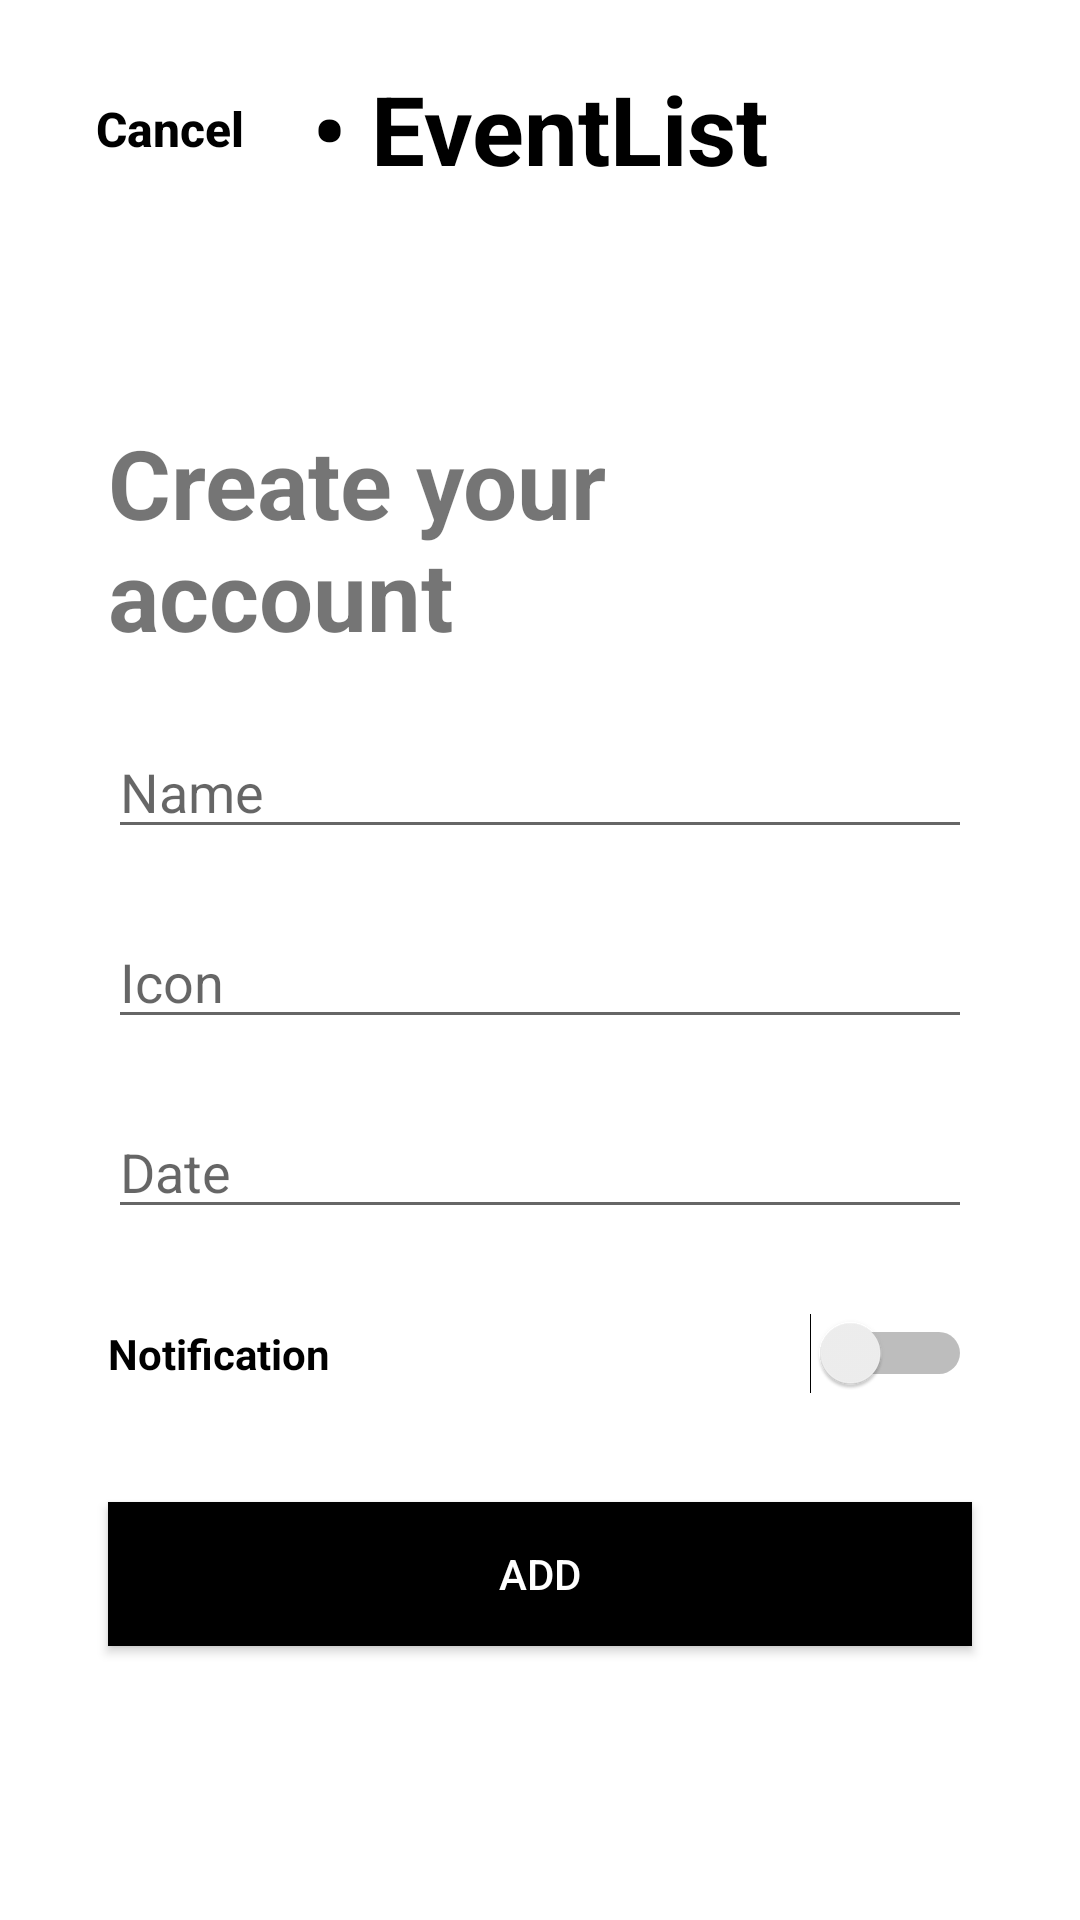

This screen was rendered from an Android layout file. Write that file and the resources it references.
<!-- AndroidManifest.xml: application theme Theme.EventList -->
<!-- res/layout/activity_new_event_view.xml -->
<?xml version="1.0" encoding="utf-8"?>
<androidx.constraintlayout.widget.ConstraintLayout xmlns:android="http://schemas.android.com/apk/res/android"
    xmlns:app="http://schemas.android.com/apk/res-auto"
    xmlns:tools="http://schemas.android.com/tools"
    android:layout_width="match_parent"
    android:layout_height="match_parent"
    tools:context=".activities.NewEventView">

    <androidx.constraintlayout.widget.ConstraintLayout
        android:id="@+id/containerTop"
        android:layout_width="0dp"
        android:layout_height="wrap_content"
        app:layout_constraintEnd_toEndOf="parent"
        app:layout_constraintStart_toStartOf="parent"
        app:layout_constraintTop_toTopOf="parent">

        <Button
            android:id="@+id/btnCancel"
            android:layout_width="wrap_content"
            android:layout_height="wrap_content"
            android:background="?attr/selectableItemBackgroundBorderless"
            android:padding="32dp"
            android:text="@string/btn_Cancel"
            android:textAllCaps="false"
            android:textColor="@color/black"
            android:textSize="16sp"
            android:textStyle="bold"
            app:layout_constraintBottom_toBottomOf="@id/containerTop"
            app:layout_constraintStart_toStartOf="@id/containerTop"
            app:layout_constraintTop_toTopOf="@id/containerTop" />

        <TextView
            android:id="@+id/lblNameApp"
            android:layout_width="wrap_content"
            android:layout_height="wrap_content"
            android:text="@string/app_name"
            android:textColor="@color/black"
            android:textSize="32sp"
            android:textStyle="bold"
            app:layout_constraintBottom_toBottomOf="@id/containerTop"
            app:layout_constraintEnd_toEndOf="parent"
            app:layout_constraintStart_toStartOf="parent"
            app:layout_constraintTop_toTopOf="@id/containerTop" />


    </androidx.constraintlayout.widget.ConstraintLayout>

    <androidx.constraintlayout.widget.ConstraintLayout
        android:id="@+id/containerForm"
        android:layout_width="0dp"
        android:layout_height="wrap_content"
        android:paddingBottom="32dp"
        app:layout_constraintBottom_toBottomOf="parent"
        app:layout_constraintEnd_toEndOf="@id/guidelineRight"
        app:layout_constraintStart_toStartOf="@id/guidelineLeft"
        app:layout_constraintTop_toTopOf="@id/containerTop">

        <TextView
            android:id="@+id/tvRegisterAccount"
            android:layout_width="match_parent"
            android:layout_height="wrap_content"
            android:text="@string/lbl_RegisterAccount"
            android:textSize="32sp"
            android:textStyle="bold"
            app:layout_constraintEnd_toEndOf="parent"
            app:layout_constraintStart_toStartOf="parent"
            app:layout_constraintTop_toTopOf="parent" />

        <EditText
            android:id="@+id/etName"
            android:layout_width="match_parent"
            android:layout_height="wrap_content"
            android:hint="@string/hint_Name"
            android:paddingTop="32dp"
            app:layout_constraintEnd_toStartOf="parent"
            app:layout_constraintStart_toStartOf="parent"
            app:layout_constraintTop_toBottomOf="@+id/tvRegisterAccount" />

        <EditText
            android:id="@+id/etIcon"
            android:layout_width="match_parent"
            android:layout_height="wrap_content"
            android:hint="@string/hint_Icon"
            android:paddingTop="32dp"
            app:layout_constraintEnd_toStartOf="parent"
            app:layout_constraintStart_toStartOf="parent"
            app:layout_constraintTop_toBottomOf="@+id/etName" />

        <EditText
            android:id="@+id/etDate"
            android:layout_width="match_parent"
            android:layout_height="wrap_content"
            android:hint="@string/hint_Date"
            android:paddingTop="32dp"
            app:layout_constraintEnd_toStartOf="parent"
            app:layout_constraintStart_toStartOf="parent"
            app:layout_constraintTop_toBottomOf="@+id/etIcon" />

        <Switch
            android:id="@+id/switchNotification"
            android:layout_width="match_parent"
            android:layout_height="wrap_content"
            android:paddingTop="32dp"
            android:paddingBottom="8dp"
            android:text="Notification"
            android:textStyle="bold"
            app:layout_constraintEnd_toStartOf="parent"
            app:layout_constraintStart_toStartOf="parent"
            app:layout_constraintTop_toBottomOf="@+id/etDate" />
    </androidx.constraintlayout.widget.ConstraintLayout>

    <Button
        android:layout_width="0dp"
        android:layout_height="wrap_content"
        android:background="@color/black"
        android:text="Add"
        android:textColor="@color/white"
        app:layout_constraintEnd_toStartOf="@+id/guidelineRight"
        app:layout_constraintStart_toStartOf="@+id/containerForm"
        app:layout_constraintTop_toBottomOf="@+id/containerForm" />

    <androidx.constraintlayout.widget.Guideline
        android:id="@+id/guidelineRight"
        android:layout_width="wrap_content"
        android:layout_height="wrap_content"
        android:orientation="vertical"
        app:layout_constraintGuide_percent="0.9" />

    <androidx.constraintlayout.widget.Guideline
        android:id="@+id/guidelineLeft"
        android:layout_width="wrap_content"
        android:layout_height="wrap_content"
        android:orientation="vertical"
        app:layout_constraintGuide_percent="0.1" />
</androidx.constraintlayout.widget.ConstraintLayout>
<!-- resources referenced by this layout -->
<resources>
  <color name="black">#FF000000</color>
  <color name="white">#FFFFFFFF</color>
  <string name="app_name">• EventList</string>
  
      //Fragment - Login
  <string name="btn_Cancel">Cancel</string>
  <string name="hint_Date">Date</string>
  <string name="hint_Icon">Icon</string>
  <string name="hint_Name">Name</string>
  <string name="lbl_RegisterAccount">Create your account</string>
  <style name="Theme.EventList" parent="Theme.MaterialComponents.DayNight.DarkActionBar">
          
          <item name="colorPrimary">@color/purple_500</item>
          <item name="colorPrimaryVariant">@color/purple_700</item>
          <item name="colorOnPrimary">@color/white</item>
          
          <item name="colorSecondary">@color/teal_200</item>
          <item name="colorSecondaryVariant">@color/teal_700</item>
          <item name="colorOnSecondary">@color/black</item>
          
          <item name="android:statusBarColor" tools:targetApi="l">?attr/colorPrimaryVariant</item>
      </style>
  <color name="purple_500">#FF6200EE</color>
  <color name="purple_700">#FF3700B3</color>
  <color name="teal_200">#FF03DAC5</color>
  <color name="teal_700">#FF018786</color>
</resources>
